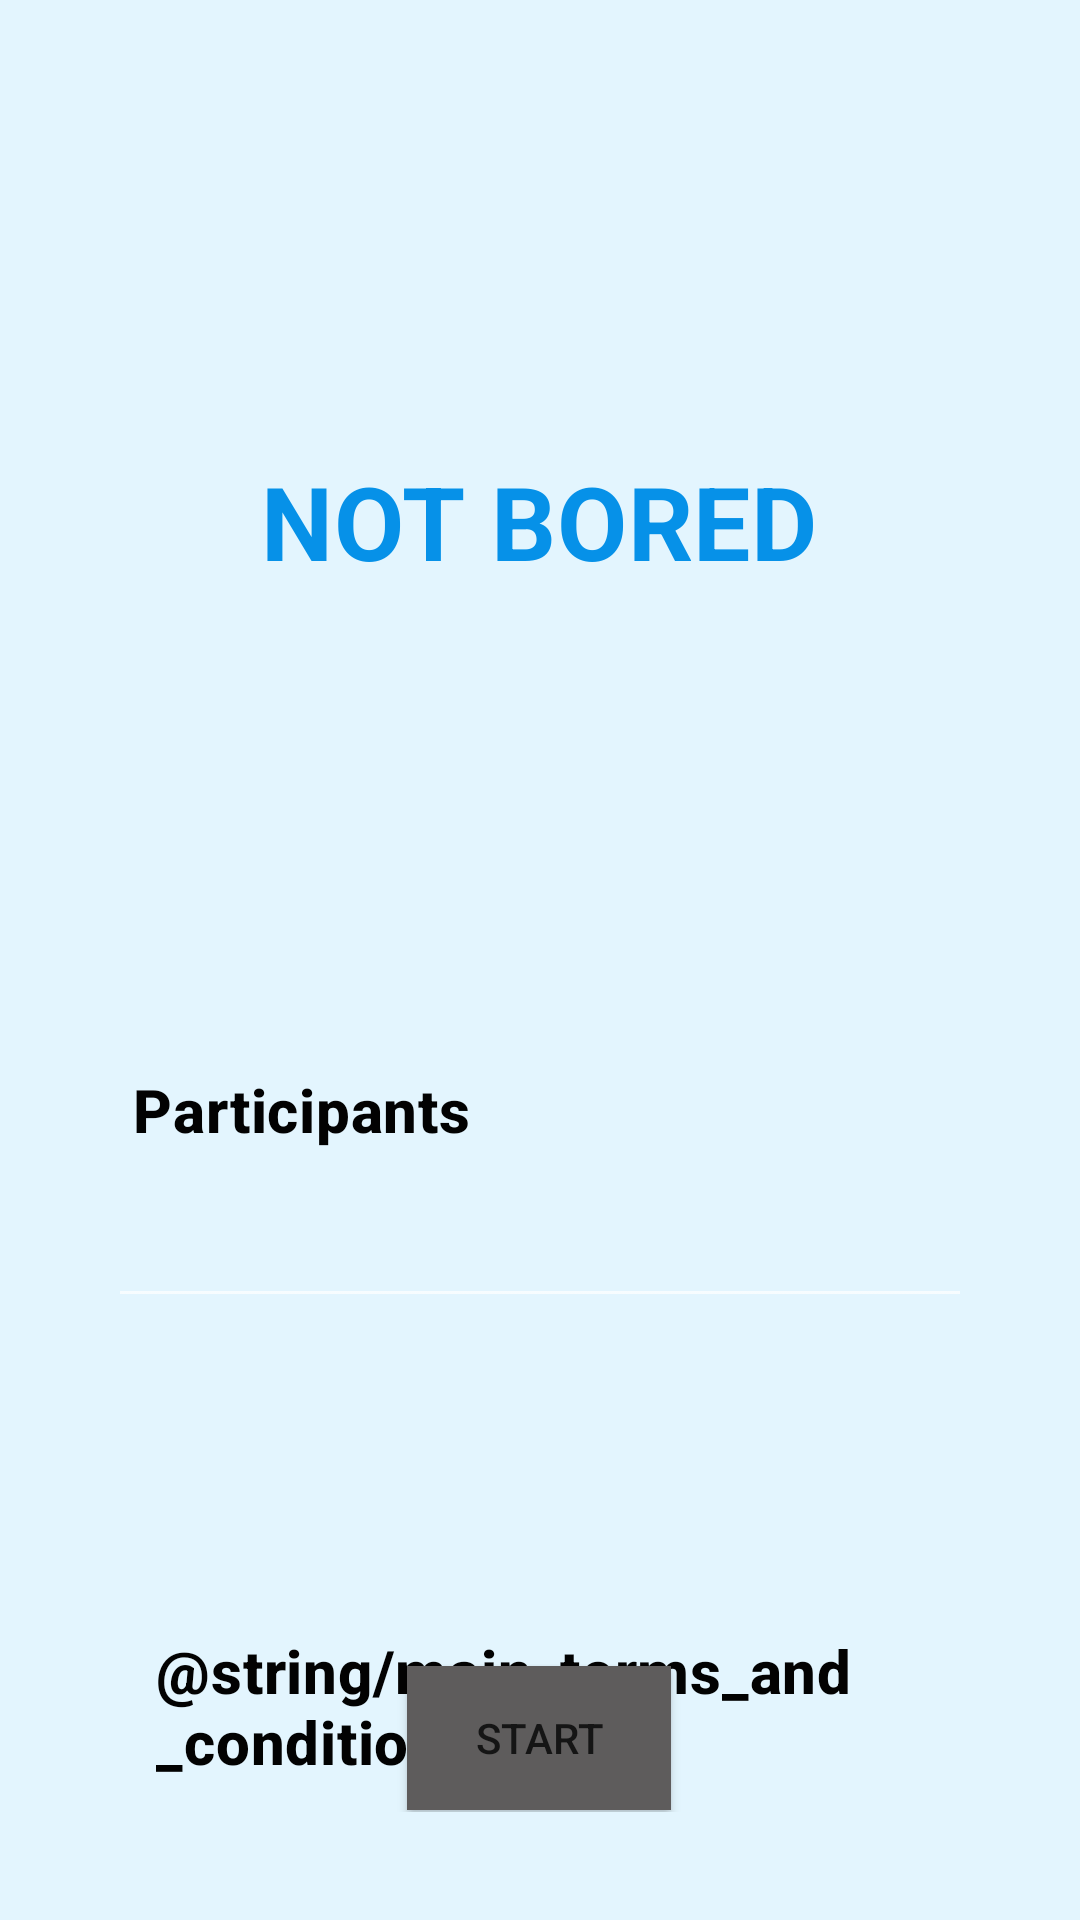

Layout XML and referenced resources for this Android screen:
<!-- AndroidManifest.xml: application theme Theme.MELIandroidintegrator -->
<!-- res/layout/activity_main.xml -->
<?xml version="1.0" encoding="utf-8"?>
<androidx.constraintlayout.widget.ConstraintLayout xmlns:android="http://schemas.android.com/apk/res/android"
    xmlns:app="http://schemas.android.com/apk/res-auto"
    xmlns:tools="http://schemas.android.com/tools"
    android:layout_width="match_parent"
    android:layout_height="match_parent"
    android:padding="36dp"
    tools:context=".MainActivity">

    <TextView
        android:id="@+id/appTitleMaintActivityTV"
        android:layout_width="wrap_content"
        android:layout_height="wrap_content"
        android:text="NOT BORED"
        android:textAppearance="?attr/textAppearanceHeadline4"
        android:textColor="@color/light_blue"
        android:textStyle="bold"
        app:layout_constraintBottom_toBottomOf="parent"
        app:layout_constraintEnd_toEndOf="parent"
        app:layout_constraintHorizontal_bias="0.498"
        app:layout_constraintStart_toStartOf="parent"
        app:layout_constraintTop_toTopOf="parent"
        app:layout_constraintVertical_bias="0.22" />

    <TextView
        android:id="@+id/participantsTitleTV"
        android:layout_width="wrap_content"
        android:layout_height="wrap_content"
        android:layout_marginTop="160dp"
        android:text="Participants"
        android:textStyle="bold"
        app:layout_constraintEnd_toEndOf="parent"
        android:textAppearance="?attr/textAppearanceHeadline6"
        android:textColor="#020202"
        app:layout_constraintHorizontal_bias="0.047"
        app:layout_constraintStart_toStartOf="parent"
        app:layout_constraintTop_toBottomOf="@+id/appTitleMaintActivityTV" />

    <Button
        android:id="@+id/startBT"
        android:layout_width="wrap_content"
        android:layout_height="wrap_content"
        android:layout_marginTop="116dp"
        android:background="#706D6D"
        android:backgroundTint="#5E5C5C"
        android:text="Start"
        android:textColor="#151515"
        app:layout_constraintEnd_toEndOf="parent"
        app:layout_constraintHorizontal_bias="0.498"
        app:layout_constraintStart_toStartOf="parent"
        app:layout_constraintTop_toBottomOf="@+id/participantCountET" />

    <TextView
        android:padding="16dp"
        android:id="@+id/termsTV"
        android:layout_width="wrap_content"
        android:layout_height="wrap_content"
        android:onClick="termsOnClickListener"
        android:text= "@string/main_terms_and_conditions"
        android:textAppearance="?attr/textAppearanceHeadline6"
        android:textColor="#020202"
        android:textIsSelectable="false"
        android:textStyle="bold"
        app:layout_constraintBottom_toBottomOf="parent"
        app:layout_constraintEnd_toEndOf="parent"
        app:layout_constraintHorizontal_bias="0.498"
        app:layout_constraintStart_toStartOf="parent"
        app:layout_constraintTop_toBottomOf="@+id/startBT"
        app:layout_constraintVertical_bias="0.93" />

    <EditText
        android:id="@+id/participantCountET"
        android:layout_width="match_parent"
        android:layout_height="wrap_content"
        android:layout_marginTop="12dp"
        android:inputType="number"
        android:textAppearance="?attr/textAppearanceHeadline6"
        android:textColor="#020202"
        app:layout_constraintEnd_toEndOf="parent"
        app:layout_constraintStart_toStartOf="parent"
        app:layout_constraintTop_toBottomOf="@+id/participantsTitleTV" />
</androidx.constraintlayout.widget.ConstraintLayout>
<!-- resources referenced by this layout -->
<resources>
  <color name="light_blue">#0691e8</color>
  <style name="Theme.MELIandroidintegrator" parent="Theme.MaterialComponents.NoActionBar">
          
          <item name="android:windowBackground">@color/sky</item>
          <item name="colorPrimary">@color/light_blue</item>
          <item name="colorPrimaryVariant">@color/purple_700</item>
          <item name="colorOnPrimary">@color/white</item>
          
          <item name="colorSecondary">@color/blue</item>
          <item name="colorSecondaryVariant">@color/teal_700</item>
          <item name="colorOnSecondary">@color/black</item>
          
          <item name="android:statusBarColor" tools:targetApi="l">@color/sky</item>
          
      </style>
  <color name="sky">#e3f5fe</color>
  <color name="purple_700">#FF3700B3</color>
  <color name="white">#FFFFFFFF</color>
  <color name="blue">#1e1945</color>
  <color name="teal_700">#FF018786</color>
  <color name="black">#FF000000</color>
</resources>
